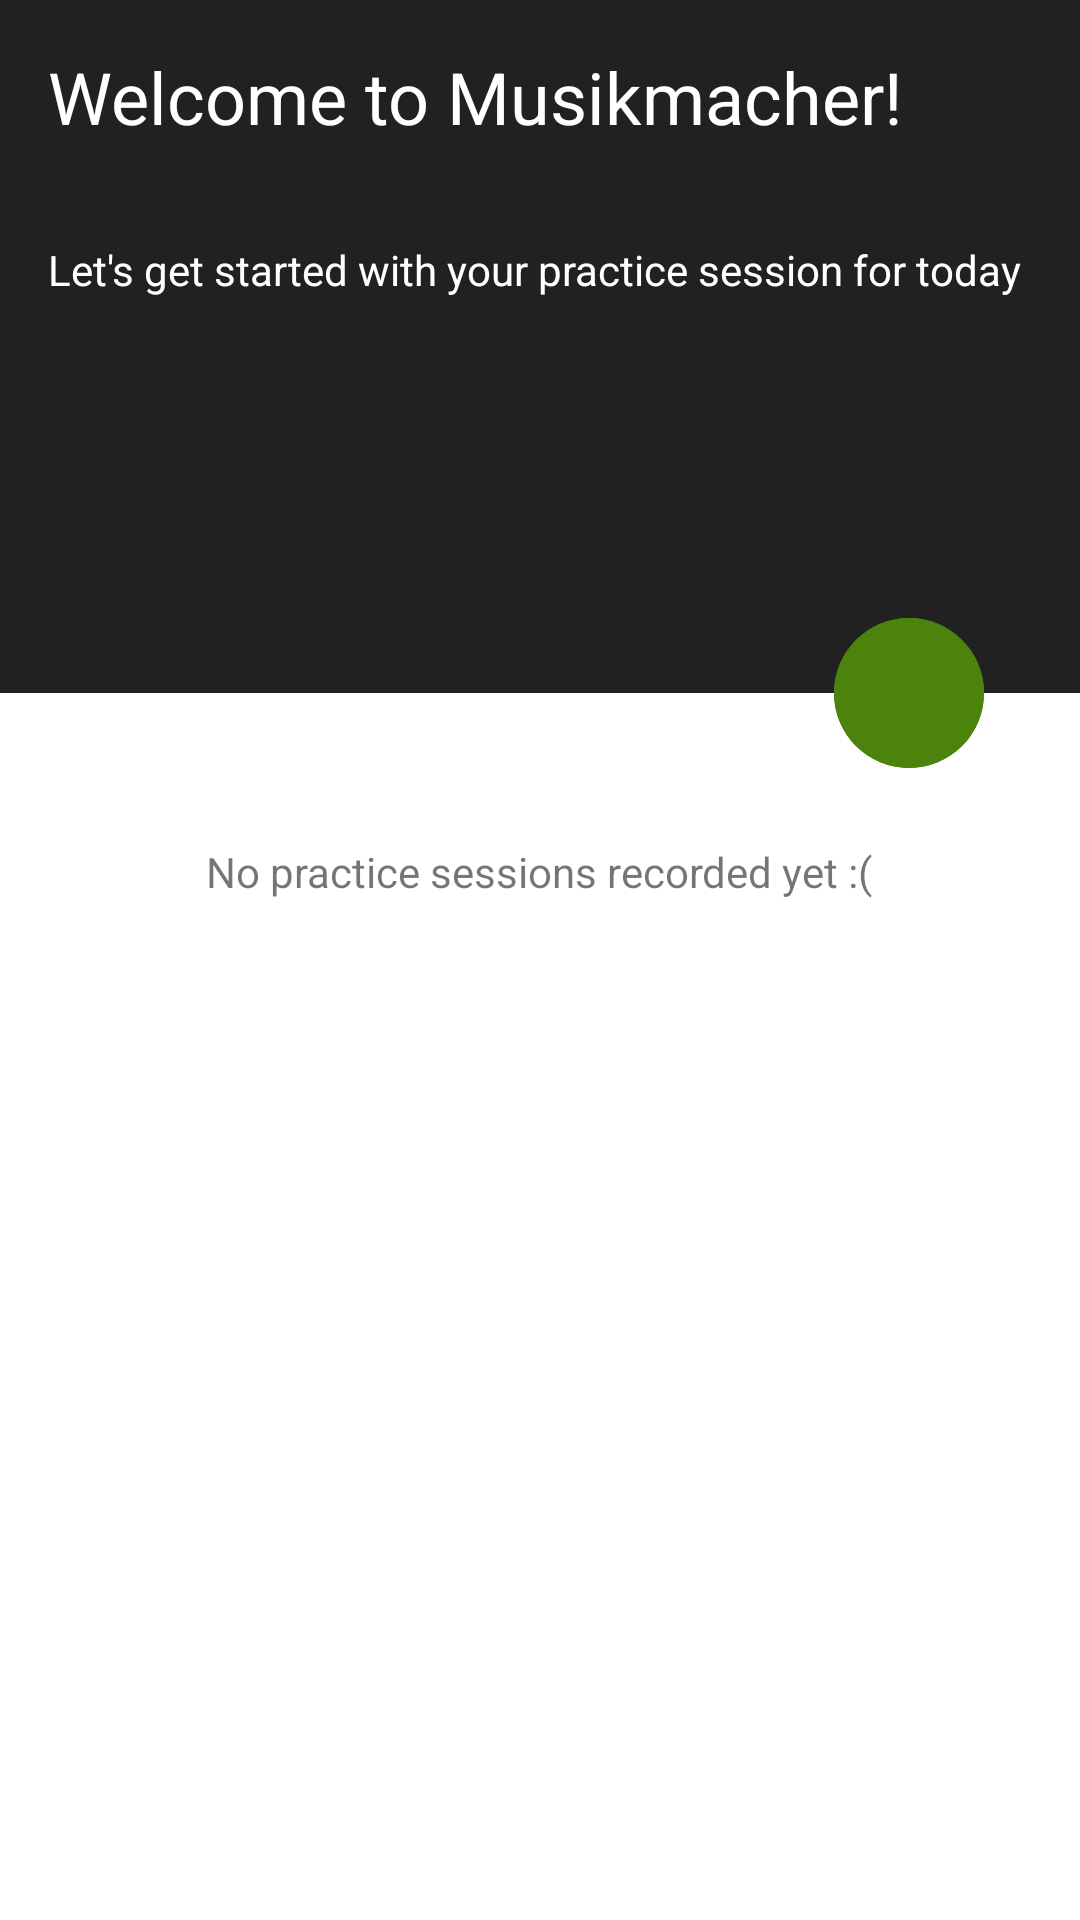

The Android layout XML behind this screen, and the referenced resources:
<!-- AndroidManifest.xml: application theme Theme.Musikmacher -->
<!-- res/layout/fragment_training.xml -->
<?xml version="1.0" encoding="utf-8"?>
<layout
    xmlns:android="http://schemas.android.com/apk/res/android"
    xmlns:tools="http://schemas.android.com/tools"
    tools:context=".ui.training.TrainingFragment">

    <data>
        <variable
            name="viewModel"
            type="de.example.musikmacher.ui.training.TrainingViewModel" />
    </data>

    <LinearLayout
        android:layout_width="match_parent"
        android:layout_height="match_parent"
        android:background="@android:color/white"
        android:orientation="vertical">

        <FrameLayout
            android:layout_width="match_parent"
            android:layout_height="0dp"
            android:layout_weight="0.4">

            <LinearLayout
                android:id="@+id/top_layout"
                android:layout_width="match_parent"
                android:layout_height="match_parent"
                android:layout_marginBottom="25dp"
                android:orientation="vertical"
                android:padding="16dp"
                android:background="@color/primaryColor">

                <TextView
                    android:id="@+id/headline_text"
                    android:layout_width="wrap_content"
                    android:layout_height="wrap_content"
                    android:textColor="@color/primaryTextColor"
                    android:text="@string/welcome"
                    android:textSize="24sp"
                    android:layout_marginBottom="32dp"/>

                <TextView
                    android:id="@+id/start_training_text"
                    android:layout_width="wrap_content"
                    android:layout_height="wrap_content"
                    android:text="@string/start_practice"
                    android:textColor="@color/primaryTextColor"/>

            </LinearLayout>
            <ImageButton
                android:id="@+id/start_button"
                android:layout_width="50dp"
                android:layout_height="50dp"
                android:layout_gravity="bottom|end"
                android:layout_marginEnd="32dp"
                android:src="@drawable/ic_baseline_play_arrow_24"
                android:background="@drawable/circle"
                android:text="@android:string/ok"
                android:tint="#000"
                android:textSize="18sp"
                android:textColor="@android:color/white"
                android:contentDescription="@string/start_button_alt"
                android:onClick="@{() -> viewModel.toggleTraining()}"/>

            <ImageButton
                android:id="@+id/stop_button"
                android:layout_width="50dp"
                android:layout_height="50dp"
                android:layout_gravity="bottom|end"
                android:layout_marginEnd="32dp"
                android:src="@drawable/ic_baseline_pause_24"
                android:background="@drawable/circle"
                android:text="@android:string/ok"
                android:tint="#000"
                android:textSize="18sp"
                android:textColor="@android:color/white"
                android:contentDescription="@string/start_button_alt"
                android:onClick="@{() -> viewModel.toggleTraining()}"/>
        </FrameLayout>

        <LinearLayout
            android:id="@+id/bottom_layout"
            android:layout_width="match_parent"
            android:layout_height="0dp"
            android:layout_weight="0.6"
            android:paddingTop="25dp"
            android:orientation="vertical">

            <TextView
                android:id="@+id/nothing_tracked_text"
                android:layout_width="wrap_content"
                android:layout_height="wrap_content"
                android:layout_gravity="center_horizontal"
                android:text="@string/no_sessions" />

        </LinearLayout>

    </LinearLayout>
</layout>
<!-- resources referenced by this layout -->
<resources>
  <color name="primaryColor">#212121</color>
  <color name="primaryTextColor">#ffffff</color>
  <!-- drawable circle (drawable) -->
  <?xml version="1.0" encoding="utf-8"?>
  <shape xmlns:android="http://schemas.android.com/apk/res/android"
      android:shape="oval">
      <solid
          android:color="@color/secondaryDarkColor" />
      <size
          android:width="24dp"
          android:height="24dp" />
  </shape>
  <string name="no_sessions">No practice sessions recorded yet :(</string>
  <string name="start_button_alt">Play Button</string>
  <string name="start_practice">Let\'s get started with your practice session for today</string>
  <string name="welcome">Welcome to Musikmacher!</string>
  <style name="Theme.Musikmacher" parent="Theme.MaterialComponents.DayNight.DarkActionBar">
          
          <item name="colorPrimary">@color/primaryColor</item>
          <item name="colorPrimaryVariant">@color/primaryLightColor</item>
          <item name="colorOnPrimary">@color/primaryTextColor</item>
          
          <item name="colorSecondary">@color/secondaryColor</item>
          <item name="colorSecondaryVariant">@color/secondaryLightColor</item>
          <item name="colorOnSecondary">@color/secondaryTextColor</item>
          
          <item name="android:statusBarColor" tools:targetApi="l">?attr/colorPrimaryVariant</item>
          
      </style>
  <color name="secondaryDarkColor">#4b830d</color>
  <color name="primaryLightColor">#484848</color>
  <color name="secondaryColor">#7cb342</color>
  <color name="secondaryLightColor">#aee571</color>
  <color name="secondaryTextColor">#000000</color>
</resources>
